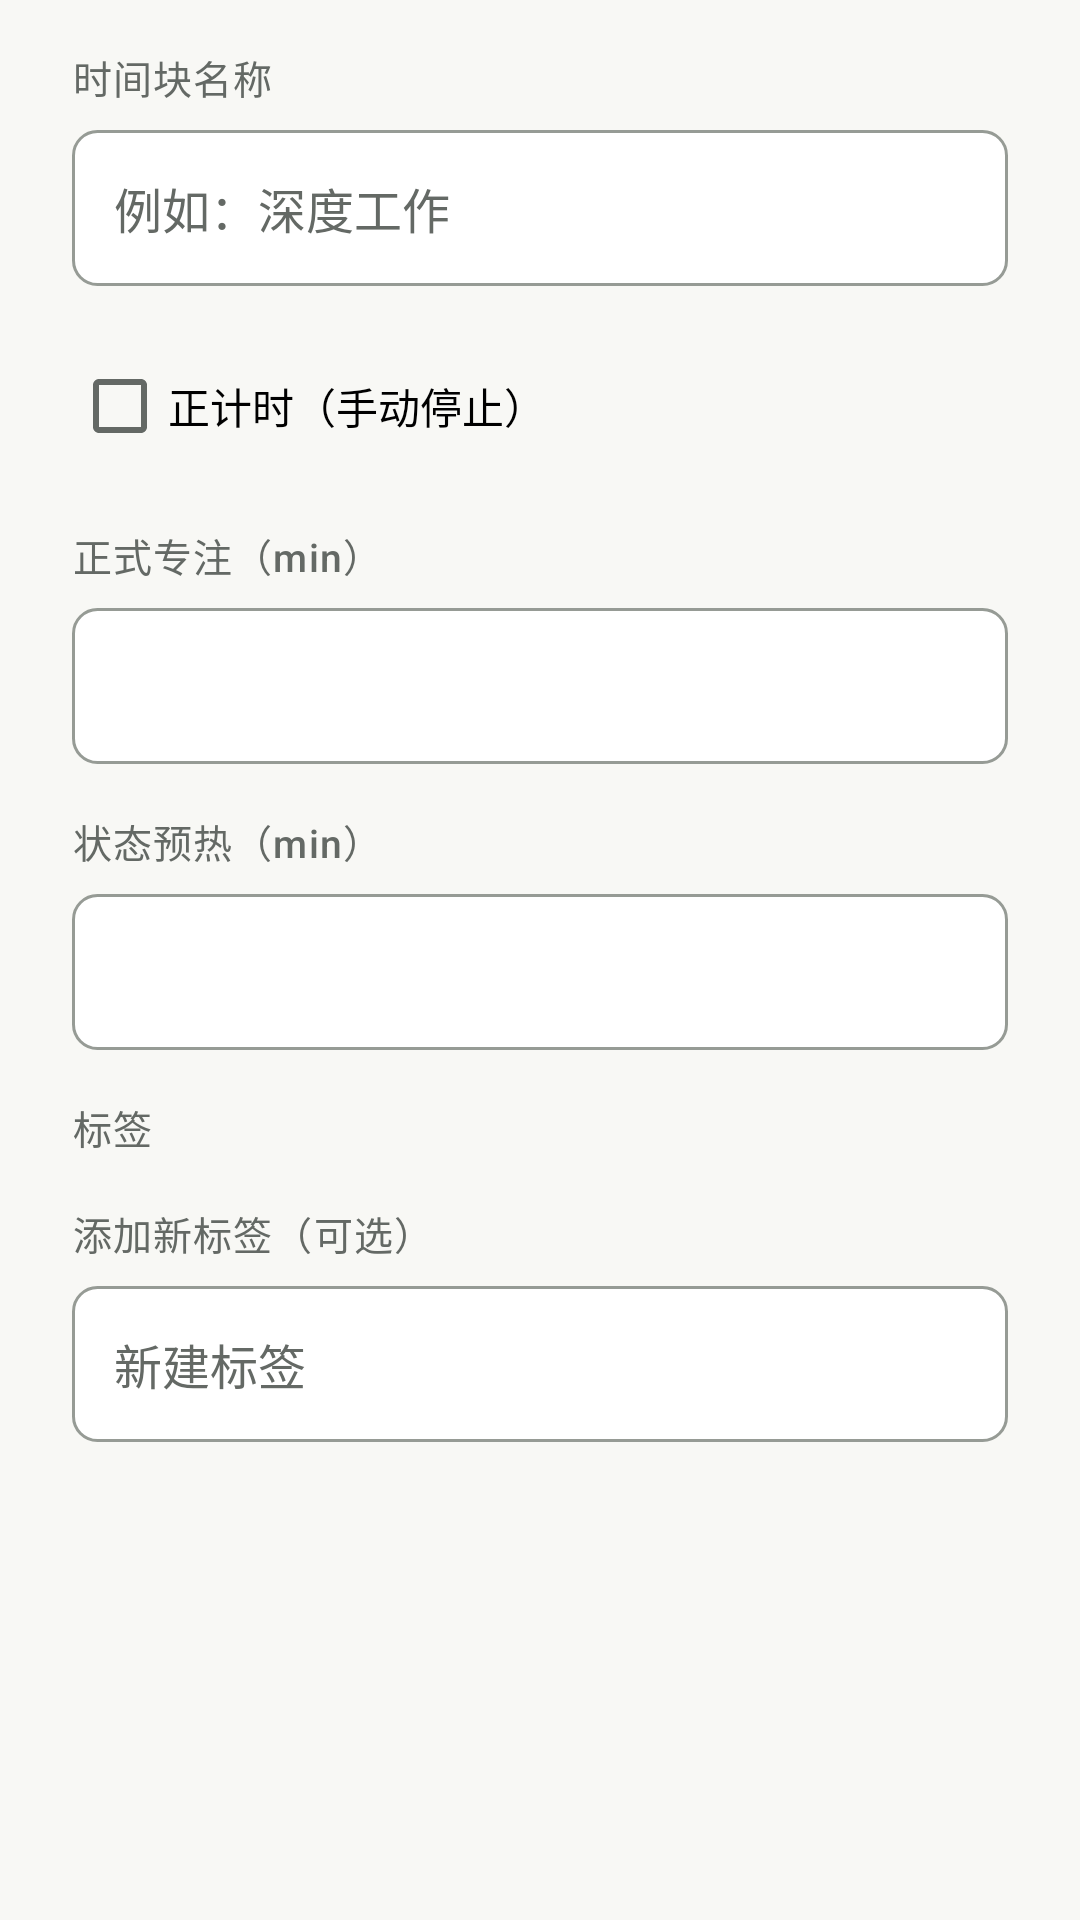

Produce the Android XML layout that renders to this screen, including the resource entries it uses.
<!-- AndroidManifest.xml: application theme Theme.Clock -->
<!-- res/layout/dialog_preset_editor.xml -->
<?xml version="1.0" encoding="utf-8"?>
<ScrollView xmlns:android="http://schemas.android.com/apk/res/android"
    android:layout_width="match_parent"
    android:layout_height="wrap_content"
    android:clipToPadding="false">
<LinearLayout
    android:layout_width="match_parent"
    android:layout_height="wrap_content"
    android:orientation="vertical"
    android:paddingHorizontal="24dp"
    android:paddingTop="16dp"
    android:paddingBottom="8dp">

    <TextView
        style="@style/Clock.FieldLabel"
        android:layout_width="match_parent"
        android:layout_height="wrap_content"
        android:labelFor="@id/preset_name_input"
        android:text="@string/preset_name" />

    <EditText
        android:id="@+id/preset_name_input"
        android:layout_marginTop="8dp"
        style="@style/Clock.Input"
        android:layout_width="match_parent"
        android:layout_height="wrap_content"
        android:gravity="center_vertical"
        android:hint="@string/preset_name_hint"
        android:importantForAutofill="no"
        android:inputType="textCapSentences" />

    <CheckBox
        android:id="@+id/preset_stopwatch_input"
        android:minHeight="48dp"
        android:layout_width="wrap_content"
        android:layout_height="wrap_content"
        android:layout_marginTop="16dp"
        android:text="@string/preset_mode_stopwatch" />

    <TextView
        android:id="@+id/preset_total_label"
        style="@style/Clock.FieldLabel"
        android:layout_width="match_parent"
        android:layout_height="wrap_content"
        android:layout_marginTop="16dp"
        android:labelFor="@id/preset_total_input"
        android:text="@string/timer_total_minutes" />

    <EditText
        android:id="@+id/preset_total_input"
        android:layout_marginTop="8dp"
        style="@style/Clock.Input"
        android:layout_width="match_parent"
        android:layout_height="wrap_content"
        android:gravity="center_vertical"
        android:inputType="number" />

    <TextView
        android:id="@+id/preset_warmup_label"
        style="@style/Clock.FieldLabel"
        android:layout_width="match_parent"
        android:layout_height="wrap_content"
        android:layout_marginTop="16dp"
        android:labelFor="@id/preset_warmup_input"
        android:text="@string/timer_warmup_minutes" />

    <EditText
        android:id="@+id/preset_warmup_input"
        android:layout_marginTop="8dp"
        style="@style/Clock.Input"
        android:layout_width="match_parent"
        android:layout_height="wrap_content"
        android:gravity="center_vertical"
        android:inputType="number" />

    <TextView
        style="@style/Clock.FieldLabel"
        android:layout_width="match_parent"
        android:layout_height="wrap_content"
        android:layout_marginTop="16dp"
        android:text="@string/tag_section" />

    <LinearLayout
        android:id="@+id/preset_tags_container"
        android:layout_width="match_parent"
        android:layout_height="wrap_content"
        android:orientation="vertical" />

    <TextView
        style="@style/Clock.FieldLabel"
        android:layout_width="match_parent"
        android:layout_height="wrap_content"
        android:layout_marginTop="16dp"
        android:labelFor="@id/preset_new_tag_input"
        android:text="@string/preset_new_tag_label" />

    <EditText
        android:id="@+id/preset_new_tag_input"
        style="@style/Clock.Input"
        android:layout_width="match_parent"
        android:layout_height="wrap_content"
        android:gravity="center_vertical"
        android:layout_marginTop="8dp"
        android:hint="@string/tag_add_inline"
        android:inputType="textCapSentences" />
</LinearLayout>
</ScrollView>
<!-- resources referenced by this layout -->
<resources>
  <string name="preset_mode_stopwatch">正计时（手动停止）</string>
  <string name="preset_name">时间块名称</string>
  <string name="preset_name_hint">例如：深度工作</string>
  <string name="preset_new_tag_label">添加新标签（可选）</string>
  <string name="tag_add_inline">新建标签</string>
  <string name="tag_section">标签</string>
  <string name="timer_total_minutes">正式专注（min）</string>
  <string name="timer_warmup_minutes">状态预热（min）</string>
  <style name="Clock.FieldLabel" parent="TextAppearance.AppCompat.Caption">
          <item name="android:fontFamily">sans-serif-medium</item>
          <item name="android:textColor">@color/clock_on_surface_muted</item>
          <item name="android:textSize">13sp</item>
          <item name="android:letterSpacing">0.03</item>
      </style>
  <style name="Clock.Input" parent="Widget.AppCompat.EditText">
          <item name="android:layout_width">match_parent</item>
          <item name="android:layout_height">wrap_content</item>
          <item name="android:minHeight">52dp</item>
          <item name="android:paddingVertical">12dp</item>
          <item name="android:background">@drawable/bg_input</item>
          <item name="android:backgroundTint">@null</item>
          <item name="android:textColor">@color/clock_on_surface</item>
          <item name="android:textColorHint">@color/clock_on_surface_muted</item>
          <item name="android:textSize">16sp</item>
          <item name="android:selectAllOnFocus">true</item>
      </style>
  <style name="Theme.Clock" parent="Theme.Clock.Base" />
  <color name="clock_on_surface_muted">#646965</color>
  <!-- drawable bg_input (drawable) -->
  <selector xmlns:android="http://schemas.android.com/apk/res/android">
      <item android:state_focused="true"><shape><solid android:color="@color/clock_surface_raised" /><stroke android:width="2dp" android:color="@color/clock_primary" /><corners android:radius="8dp" /><padding android:left="14dp" android:right="14dp" /></shape></item>
      <item><shape><solid android:color="@color/clock_surface_raised" /><stroke android:width="1dp" android:color="@color/clock_outline" /><corners android:radius="8dp" /><padding android:left="14dp" android:right="14dp" /></shape></item>
  </selector>
  <color name="clock_on_surface">#202322</color>
  <style name="Theme.Clock.Base" parent="Theme.AppCompat.DayNight.NoActionBar">
          <item name="android:fontFamily">sans-serif</item>
          <item name="android:colorBackground">@color/clock_background</item>
          <item name="android:windowBackground">@color/clock_background</item>
          <item name="android:windowLightStatusBar">true</item>
          <item name="android:statusBarColor">@android:color/transparent</item>
          <item name="android:navigationBarColor">@android:color/transparent</item>
          <item name="android:colorAccent">@color/clock_primary</item>
          <item name="colorPrimary">@color/clock_primary</item>
          <item name="colorAccent">@color/clock_primary</item>
          <item name="colorControlNormal">@color/clock_on_surface_muted</item>
          <item name="colorControlActivated">@color/clock_primary</item>
          <item name="android:colorButtonNormal">@color/clock_surface_raised</item>
          <item name="android:windowNoTitle">true</item>
          <item name="android:windowActionModeOverlay">true</item>
      </style>
  <color name="clock_surface_raised">#FFFFFF</color>
  <color name="clock_primary">#315BCB</color>
  <color name="clock_outline">#969B95</color>
  <color name="clock_background">#F8F8F5</color>
</resources>
